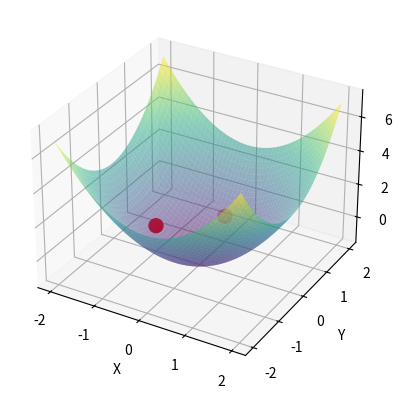

Recreate this plot in Python.
# Introduction to Robot Grasping
# Homework- 1
# Question- 1
############## Author : Kush Patel ################

'''
Grasp Matrix Calculator

This script calculates the grasp matrix for a multi-fingered robot hand
holding an object with a given surface equation of any random obejct at specified contact points.
It can visualize the object's surface and contact points in 3D.

Copyright 2023 Kush Patel

Licensed under the Apache License, Version 2.0 (the "License");
you may not use this file except in compliance with the License.
You may obtain a copy of the License at

     http://www.apache.org/licenses/LICENSE-2.0

Unless required by applicable law or agreed to in writing, software
distributed under the License is distributed on an "AS IS" BASIS,
WITHOUT WARRANTIES OR CONDITIONS OF ANY KIND, either express or implied.
See the License for the specific language governing permissions and
limitations under the License.
'''

import numpy as np
import sympy as sp
import matplotlib.pyplot as plt
from mpl_toolkits.mplot3d import Axes3D

class GraspMatrixCalculator:
    
    def __init__(self, k, m, p, euler_angles, object_surface_equation, contact_points):
        # Initialize the GraspMatrixCalculator with provided parameters
        self.k = int(k)                           # Number of fingers
        self.m = int(m)                           # Degrees of freedom (3 for 2D, 6 for 3D)
        self.p = int(p)                           # Number of independent forces/torques
        self.euler_angles = euler_angles          # Input Euler angles for orientation
        self.object_surface_equation = object_surface_equation # Equation of the object surface
        self.contact_points = contact_points      # List of contact points in object coordinates
        self.J_ = np.array([[0, -1, -1],
                            [1, 0, -1],
                            [1, 1, 0]])
        if len(contact_points) < k:
            print(f"Warning: There are fewer contact points ({len(contact_points)}) than fingers ({k}).")
            print("Please provide enough contact points for each finger.")
        self.rotation_matrix = self.calculate_rotation_matrix() # Initialize rotation matrix based on Euler angles

    def calculate_rotation_matrix(self):
        phi, theta, psi = self.euler_angles       # Extract Euler angles
        # Define the rotation matrices for each axis
        R_x = np.array([[1, 0, 0],
                        [0, np.cos(phi), -np.sin(phi)],
                        [0, np.sin(phi), np.cos(phi)]])
 
        R_y = np.array([[np.cos(theta), 0, np.sin(theta)],
                        [0, 1, 0],
                        [-np.sin(theta), 0, np.cos(theta)]])
 
        R_z = np.array([[np.cos(psi), -np.sin(psi), 0],
                        [np.sin(psi), np.cos(psi), 0],
                        [0, 0, 1]])
        rotation_matrix = np.dot(R_z, np.dot(R_y, R_x)) # Calculate the rotation matrix by multiplying the individual matrices
        return rotation_matrix

    def calculate_normal_vector(self, contact_point):
        if len(contact_point) != 3:
            print("Error: Contact point should have three coordinates (x, y, z).")
            return None                                          # Return None to indicate an error
        x, y, z = sp.symbols('x y z')                            # Create symbolic variables for x, y, and z coordinates
        surface_equation = self.object_surface_equation(x, y, z) # Define the symbolic expression for the object's surface equation
        gradient = [sp.diff(surface_equation, var) for var in (x, y, z)]   # Calculate the gradient of the surface equation
        gradient_values = [gradient[0].subs({x: contact_point[0], y: contact_point[1], z: contact_point[2]}),
                           gradient[1].subs({x: contact_point[0], y: contact_point[1], z: contact_point[2]}),
                           gradient[2].subs({x: contact_point[0], y: contact_point[1], z: contact_point[2]})]   # Evaluate the gradient at the given contact point
        gradient_values = [int(x) for x in gradient_values]      # Convert each element to an integer using a list comprehension
        gradient_magnitude = np.linalg.norm(gradient_values)     # Normalize the gradient vector
        if gradient_magnitude == 0:
            print("Error: The gradient magnitude is zero at the contact point.")
            return None  # Return None to indicate an error
        normalized_gradient = [value / gradient_magnitude for value in gradient_values]
        return normalized_gradient

    def calculate_contact_frames(self):
        contact_frames = []
        for position in self.contact_points:            
            n = self.calculate_normal_vector(position)       # Calculate the normal vector (n) based on the object surface equation and contact point
            n = [-x for x in n]                              # Reverse the direction of the vector by multiplying it by -1
            n = np.array(n)                                  # Convert the type from list to numpy array
            if np.allclose(n, [0, 1, 0]) or np.allclose(n, [0, -1, 0]):  # Choose an arbitrary initial vector (t0) that is not collinear with n
                t0 = np.array([1, 0, 0], dtype=float)
            else:
                t0 = np.array([0, 1, 0], dtype=float)            
            t0 -= np.dot(t0, n) * n                           # Ensure t0 is orthogonal to n
            t0 /= np.linalg.norm(t0)                          # Normalize t0 to ensure it's a unit vector
            s = np.cross(t0, n)                               # Calculate the second vector (s) that satisfies s x t = n or (t x n = s)
            s /= np.linalg.norm(s)                            # Normalize s to ensure it's a unit vector
            n /= np.linalg.norm(n)                            # Normalize n to ensure it's a unit vector
            t = np.cross(n, s)                                # Calculate the final vector (t) orthogonal to n and s
            n = self.rotation_matrix @ n                      # Convert the n vector from body frame to world frame
            t = self.rotation_matrix @ t                      # Convert the n vector from body frame to world frame
            s = self.rotation_matrix @ s                      # Convert the n vector from body frame to world frame  
            contact_frame = np.column_stack((s, t, n))        # Append the contact frame (s, t, n) to the list
            contact_frames.append(contact_frame)
        if len(contact_frames) < self.k:
            print(f"Warning: There are fewer contact frames ({len(contact_frames)}) than fingers ({self.k}).")
            print("Please provide enough contact points for each finger.")
        return contact_frames

    def calculate_body_vector(self, poses):
        body_vectors = []
        for pos in poses:
            bi = pos                      # Calculate the vector bi from the center of the circle to the contact point
            body_vectors.append(bi)
        B = np.column_stack(body_vectors) # Stack the body vectors to create the matrix B
        if B.shape[1] < self.k:
            print(f"Warning: There are fewer body vectors ({B.shape[1]}) than fingers ({self.k}).")
            print("Please provide enough body vectors for each finger.")
        return B

    def calculate_grasp_submatrix(self, contact_frames):
        p = self.p                                  # Get the number of independent forces/torques (p)
        k = self.k
        grasp_submatrices = []
        for i in range(k):                          # Create the grasp submatrix based on the contact type and p
            contact_frame = contact_frames[i]
            
            if self.m == 3:
                if p == 3:
                    grasp_submatrix = np.zeros((6,p))
                else:
                    grasp_submatrix = np.zeros((4,p))
                if p == 1:
                    grasp_submatrix[0:3, 0] = contact_frame[:, 2]  # Normal direction (n)
                    grasp_submatrix[3, 0] = np.dot(self.J_ @ (self.rotation_matrix @ self.B[:, i]), contact_frame[:, 2])
                elif p == 2:
                    grasp_submatrix[0:3, 0] = contact_frame[:, 1]  # Tangential direction (t)
                    grasp_submatrix[3, 0] = np.dot(self.J_ @ (self.rotation_matrix @ self.B[:, i]), contact_frame[:, 1])
                    grasp_submatrix[0:3, 1] = contact_frame[:, 2]  # Normal direction (n)
                    grasp_submatrix[3, 1] = np.dot(self.J_ @ (self.rotation_matrix @ self.B[:, i]), contact_frame[:, 2])
                elif p == 3:
                    grasp_submatrix[0:3, 0] = contact_frame[:, 0]  # Tangential direction (s)
                    grasp_submatrix[3:6, 0] = np.cross(self.rotation_matrix @ self.B[:, i], contact_frame[:, 0])
                    grasp_submatrix[0:3, 1] = contact_frame[:, 1]  # Tangential direction (t)
                    grasp_submatrix[3:6, 1] = np.cross(self.rotation_matrix @ self.B[:, i], contact_frame[:, 1])
                    grasp_submatrix[0:3, 2] = np.zeros((len(contact_frames[0][:,0]),1))[:,0]  # zero vector
                    grasp_submatrix[3:6, 2] = contact_frame[:, 2]  # Normal direction (n)
            
            elif self.m == 6:
                grasp_submatrix = np.zeros((self.m,p))
                if p== 1:
                    grasp_submatrix[0:3, 0] = contact_frame[:, 2]  # Normal direction (n)
                    grasp_submatrix[3:6, 0] = np.cross(self.rotation_matrix @ self.B[:, i], contact_frame[:, 2])
                elif p == 2:
                    grasp_submatrix[0:3, 0] = contact_frame[:, 1]  # Tangential direction (t)
                    grasp_submatrix[3:6, 0] = np.cross(self.rotation_matrix @ self.B[:, i], contact_frame[:, 1])
                    grasp_submatrix[0:3, 1] = contact_frame[:, 2]  # Normal direction (n)
                    grasp_submatrix[3:6, 1] = np.cross(self.rotation_matrix @ self.B[:, i], contact_frame[:, 2])
                elif p == 3:
                    grasp_submatrix[0:3, 0] = contact_frame[:, 0]  # Tangential direction (s)
                    grasp_submatrix[3:6, 0] = np.cross(self.rotation_matrix @ self.B[:, i], contact_frame[:, 0])
                    grasp_submatrix[0:3, 1] = contact_frame[:, 1]  # Tangential direction (t)
                    grasp_submatrix[3:6, 1] = np.cross(self.rotation_matrix @ self.B[:, i], contact_frame[:, 1])
                    grasp_submatrix[0:3, 2] = contact_frame[:, 2]  # Normal direction (n)
                    grasp_submatrix[3:6, 2] = np.cross(self.rotation_matrix @ self.B[:, i], contact_frame[:, 2])
                elif p == 4:
                    grasp_submatrix[0:3, 0] = contact_frame[:, 0]  # Tangential direction (s)
                    grasp_submatrix[3:6, 0] = np.cross(self.rotation_matrix @ self.B[:, i], contact_frame[:, 0])
                    grasp_submatrix[0:3, 1] = contact_frame[:, 1]  # Tangential direction (t)
                    grasp_submatrix[3:6, 1] = np.cross(self.rotation_matrix @ self.B[:, i], contact_frame[:, 1])
                    grasp_submatrix[0:3, 2] = contact_frame[:, 2]  # Normal direction (n)
                    grasp_submatrix[3:6, 2] = np.cross(self.rotation_matrix @ self.B[:, i], contact_frame[:, 2])
                    grasp_submatrix[0:3, 3] = np.zeros((len(contact_frames[0][:,0]),1))[:,0]  # zero vector
                    grasp_submatrix[3:6, 3] = contact_frame[:, 2]  # Normal direction (n)
            grasp_submatrices.append(grasp_submatrix)
        return grasp_submatrices

    def calculate_full_grasp_matrix(self):
        contact_frames = self.calculate_contact_frames()
        self.B = self.calculate_body_vector(self.contact_points)           # Calculate B
        grasp_submatrices = self.calculate_grasp_submatrix(contact_frames) # Calculate grasp submatrices for all fingers
        full_grasp_matrix = np.hstack(grasp_submatrices)                   # Combine grasp submatrices to create the full grasp matrix
        return full_grasp_matrix

    def visualize_grasp(self):
        fig = plt.figure() # Create a 3D plot
        ax = fig.add_subplot(111, projection='3d')
        x = np.linspace(-2, 2, 50)  # Adjust the range as needed
        y = np.linspace(-2, 2, 50)  # Adjust the range as needed

        X, Y= np.meshgrid(x, y)
        Z = self.object_surface_equation(X, Y, 0)            # Calculate the Z values using the object's surface equation
        ax.plot_surface(X, Y, Z, cmap='viridis', alpha=0.5)  # Plot the object's surface & Make the object surface slightly transparent
        contact_points = np.array(self.contact_points)       # Plot the contact points on the object's surface
        ax.scatter(contact_points[:, 0], contact_points[:, 1], contact_points[:, 2], c='red', marker='o', s=100)
        ax.set_xlabel('X')
        ax.set_ylabel('Y')
        ax.set_zlabel('Z')
        plt.show()         # Show the plot

k = 2                               # Number of fingers
m = 6                               # Dimentionality 2D / 3D
p = 3                               # Number of independant forces/torque based on type of contact
euler_angles = [np.deg2rad(0.0), np.deg2rad(0.0), np.deg2rad(0.0)]      # Replace with actual Euler angles
body_origin  = [0.0, 0.0, 0.0]    # Origin of the body frame
object_surface_equation = lambda x, y, z: (x - body_origin[0])**2 + (y - body_origin[1])**2 - 1        # Object's surface equation (w.r.t. body frame)
# R = 3.0  # Major radius
# r = 1.0  # Minor radius
# object_surface_equation = lambda x, y, z: (x**2 + y**2 + z**2 + R**2 - r**2)**2 - 4 * (x**2 + y**2) * (R**2 - r**2)
contact_points = [[-1.0, 0.0, 0.0], 
                  [0.0, 1.0, 0.0]]  # Example: Contact points on the sphere (w.r.t. body frame)

# Create the GraspMatrixCalculator instance with error checking
if k > len(contact_points):
    print("Error: Number of fingers exceeds the number of contact points.")
    print("Please provide more contact points or reduce the number of fingers.")
else:
    grasp_calculator = GraspMatrixCalculator(k, m, p, euler_angles, object_surface_equation, contact_points)
    grasp_matrix = grasp_calculator.calculate_full_grasp_matrix()
    if m == 3 and p != 3: # After calculating the full grasp matrix, check the dimensionality (m)
        grasp_matrix = np.delete(grasp_matrix, [2], axis=0)          # Remove the 3rd row (index 2) 
    elif m == 3 and p == 3:
        grasp_matrix = np.delete(grasp_matrix, [2,4], axis=0)          # Remove the 3rd row (index 2) and the 5th row (index 4)
    rounded_grasp_matrix = np.round(grasp_matrix, 3)    # Round off all values in the matrix to 3 decimal places
    matrix_str = '\n'.join(['\t'.join([f'{cell:.3f}' for cell in row]) for row in rounded_grasp_matrix])  # Convert the matrix to a human-readable string with formatting

    # Print the matrix to the console
    print('Grasp Matrix :-')
    print(matrix_str)

    # Plot the object and contact points
    grasp_calculator.visualize_grasp()
